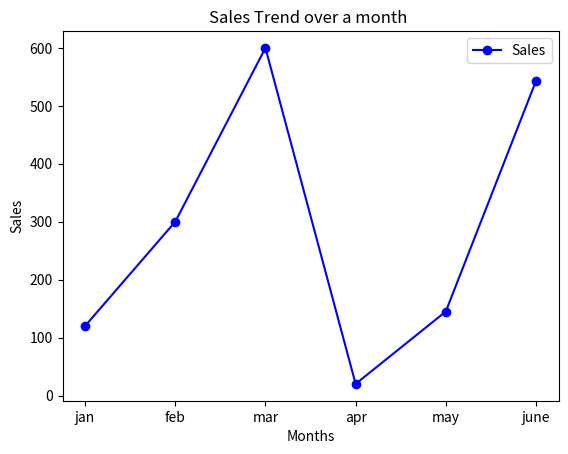

Recreate this plot in Python.

# A line plot is typically used to visualize continuous data and trends over time or other ordered variables.

import matplotlib.pyplot as plt
import pandas as pd

data = {'Months':['jan','feb','mar','apr','may','june'],
        'Sales':[120,300,600,20,145,543]}
df=pd.DataFrame(data)

print(df)

# line plot Exmaple 
plt.plot(df['Months'],df['Sales'],marker='o',color='b',label='Sales')

plt.title("Sales Trend over a month ")
plt.xlabel('Months')
plt.ylabel('Sales')

plt.legend()
plt.show()